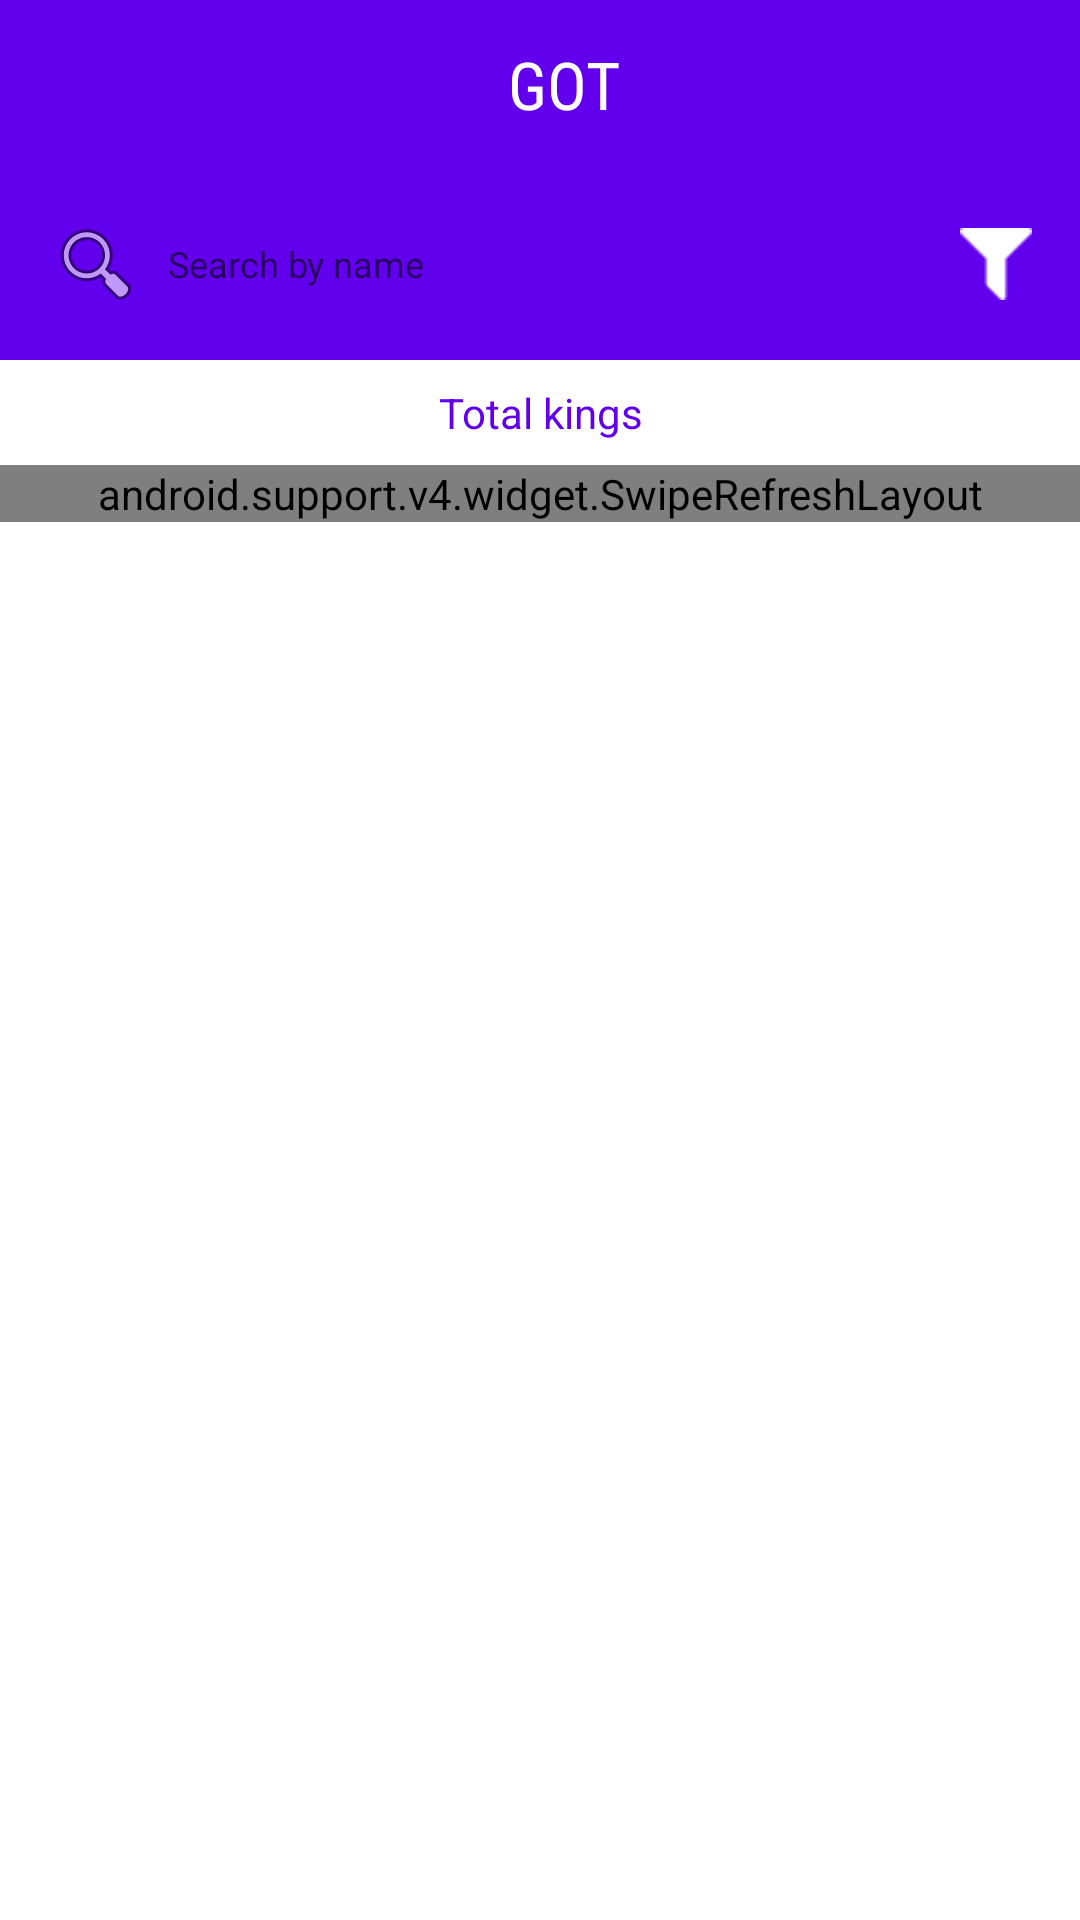

Produce the Android XML layout that renders to this screen, including the resource entries it uses.
<!-- AndroidManifest.xml: application theme AppTheme -->
<!-- res/layout/activity_main.xml -->
<?xml version="1.0" encoding="utf-8"?>
<layout xmlns:android="http://schemas.android.com/apk/res/android">

    <RelativeLayout
        android:layout_width="match_parent"
        android:layout_height="match_parent">

        <android.support.v7.widget.Toolbar
            android:id="@+id/toolbar"
            android:layout_width="match_parent"
            android:layout_height="wrap_content"
            android:background="?attr/colorPrimary"
            android:gravity="center"
            android:titleTextColor="@android:color/white">

            <TextView
                android:id="@+id/toolbar_title"
                android:layout_width="match_parent"
                android:layout_height="wrap_content"
                android:fontFamily="sans-serif-condensed"
                android:gravity="center"
                android:text="@string/app_name"
                android:textColor="@android:color/white"
                android:textSize="22sp" />

        </android.support.v7.widget.Toolbar>

        <RelativeLayout
            android:id="@+id/search_layout"
            android:layout_width="match_parent"
            android:layout_height="wrap_content"
            android:layout_below="@+id/toolbar"
            android:background="@color/colorPrimary"
            android:padding="@dimen/default_margin">

            <RelativeLayout
                android:layout_toStartOf="@+id/filter"
                android:layout_width="wrap_content"
                android:background="@drawable/search_background"
                android:layout_height="wrap_content">

                <EditText
                    android:id="@+id/search_edit_text"
                    android:layout_width="match_parent"
                    android:layout_height="wrap_content"
                    android:background="@null"
                    android:drawableLeft="@android:drawable/ic_menu_search"
                    android:drawablePadding="@dimen/default_margin"
                    android:gravity="center_vertical"
                    android:hint="@string/search_hint"
                    android:paddingBottom="@dimen/default_margin"
                    android:paddingStart="@dimen/default_margin"
                    android:paddingEnd="@dimen/default_button_height"
                    android:paddingTop="@dimen/default_margin"
                    android:textSize="@dimen/search_text_size" />

                <ImageView
                    android:id="@+id/search_cancel"
                    android:layout_width="wrap_content"
                    android:layout_height="wrap_content"
                    android:layout_alignParentEnd="true"
                    android:layout_centerVertical="true"
                    android:padding="@dimen/default_margin"
                    android:src="@android:drawable/ic_notification_clear_all"
                    android:visibility="gone" />
            </RelativeLayout>

            <ImageView
                android:id="@+id/filter"
                android:layout_width="40dp"
                android:layout_height="40dp"
                android:layout_alignParentEnd="true"
                android:layout_centerVertical="true"
                android:padding="@dimen/default_margin"
                android:src="@drawable/filter" />

        </RelativeLayout>

        <TextView
            android:id="@+id/totalKings"
            android:layout_width="match_parent"
            android:layout_height="wrap_content"
            android:layout_below="@+id/search_layout"
            android:gravity="center"
            android:padding="@dimen/default_margin"
            android:text="@string/total_kings"
            android:layout_centerHorizontal="true"
            android:textColor="@color/colorPrimary" />

        <android.support.v4.widget.SwipeRefreshLayout
            android:id="@+id/refreshlayout"
            android:layout_width="match_parent"
            android:layout_height="wrap_content"
            android:layout_below="@+id/totalKings">

            <android.support.v7.widget.RecyclerView
                android:id="@+id/recycler_view"
                android:layout_width="match_parent"
                android:layout_height="match_parent"
                android:layout_marginLeft="@dimen/default_margin"
                android:layout_marginRight="@dimen/default_margin"
                android:layout_marginTop="@dimen/default_margin"
                android:scrollbars="vertical" />
        </android.support.v4.widget.SwipeRefreshLayout>

    </RelativeLayout>
</layout>
<!-- resources referenced by this layout -->
<resources>
  <dimen name="default_button_height">50dp</dimen>
  <dimen name="default_margin">8dp</dimen>
  <dimen name="search_text_size">12sp</dimen>
  <!-- drawable filter: png bitmap (drawable, 487 bytes) -->
  <string name="app_name">GOT</string>
  <string name="search_hint">Search by name</string>
  <string name="total_kings">Total kings</string>
  <style name="AppTheme" parent="Theme.AppCompat.Light.NoActionBar">
              
              <item name="colorPrimary">@color/colorPrimary</item>
              <item name="colorPrimaryDark">@color/colorPrimaryDark</item>
              <item name="colorAccent">@color/colorAccent</item>
              <item name="android:windowBackground">@color/background</item>
  
              <item name="colorControlNormal">@android:color/white</item>
  
          </style>
  <!-- not gathered from this repository: default colours our renderer supplied (Android Studio template values) -->
  <color name="colorPrimary">#FF6200EE</color>
  <color name="colorPrimaryDark">#FF3700B3</color>
  <color name="colorAccent">#FF03DAC5</color>
</resources>
